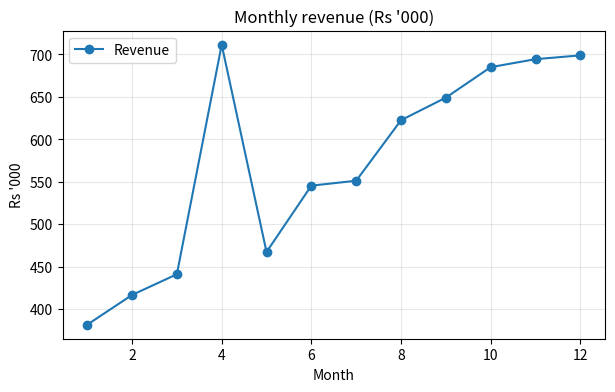
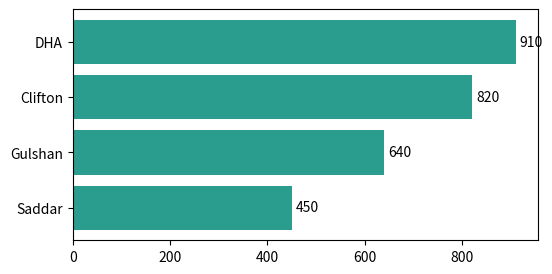
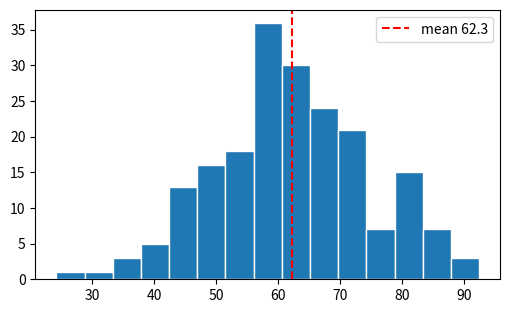
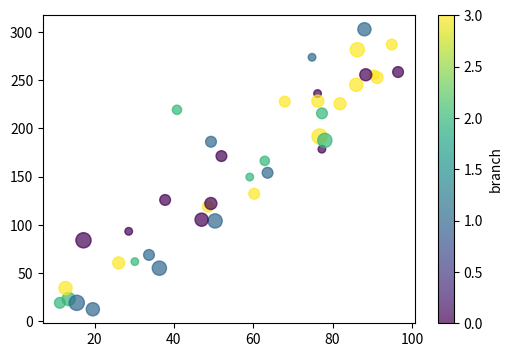
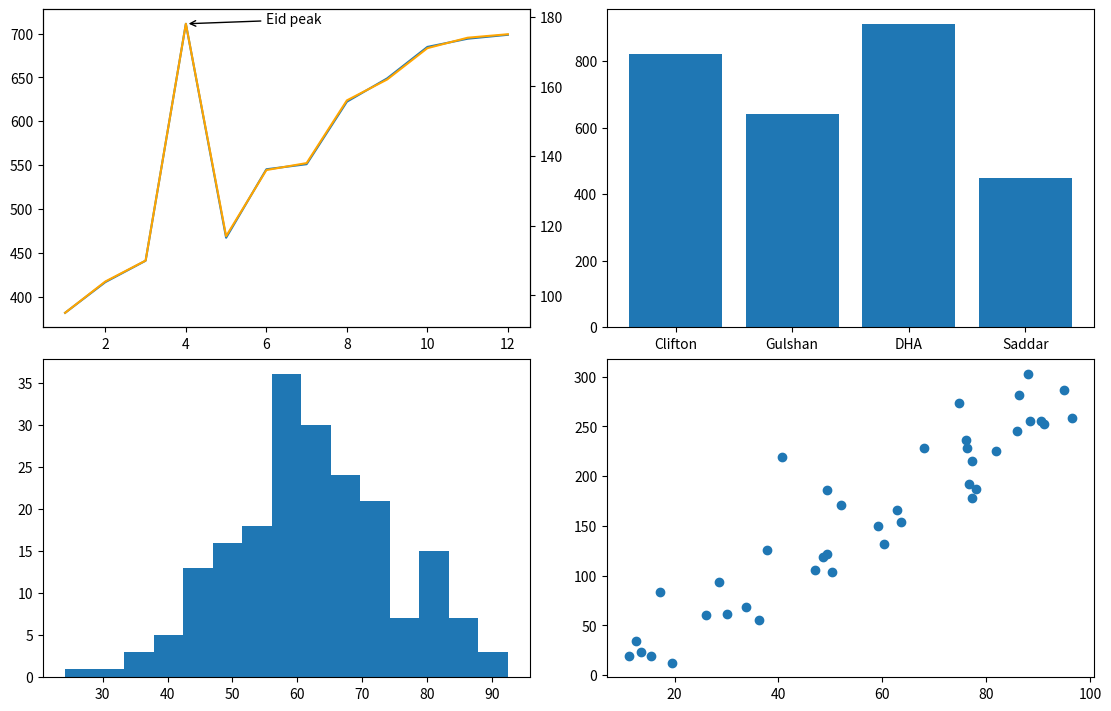

Source code (Python) for these figures, in order: (Note: this script raises an exception after producing the figures.)
"""Session 08 - Matplotlib: worked examples."""

# %% [markdown]
# ## Data

# %%
import matplotlib.pyplot as plt
import numpy as np
import pandas as pd
rng = np.random.default_rng(8)
months = np.arange(1, 13)
revenue = pd.Series(400 + 25 * months + rng.normal(0, 25, 12), index=months)
revenue[4] += 220
customers = (revenue / 4).round()

# %% [markdown]
# ## Example 1 - the object-oriented pattern

# %%
fig, ax = plt.subplots(figsize=(7, 4))
ax.plot(months, revenue, marker="o", label="Revenue")
ax.set(title="Monthly revenue (Rs '000)", xlabel="Month", ylabel="Rs '000")
ax.legend(); ax.grid(alpha=0.3)
plt.show()

# %% [markdown]
# ## Example 2 - sorted horizontal bars with labels

# %%
branch_sales = pd.Series({"Clifton": 820, "Gulshan": 640, "DHA": 910, "Saddar": 450})
fig, ax = plt.subplots(figsize=(6, 3))
order = branch_sales.sort_values()
bars = ax.barh(order.index, order.values, color="#2a9d8f")
ax.bar_label(bars, fmt="%.0f", padding=3)
plt.show()

# %% [markdown]
# ## Example 3 - histogram with a mean line

# %%
marks = pd.Series(rng.normal(62, 12, 200).clip(0, 100))
fig, ax = plt.subplots(figsize=(6, 3.5))
ax.hist(marks, bins=15, edgecolor="white")
ax.axvline(marks.mean(), color="red", linestyle="--", label=f"mean {marks.mean():.1f}")
ax.legend(); plt.show()

# %% [markdown]
# ## Example 4 - scatter with colour and size

# %%
df = pd.DataFrame({"ad_spend": rng.uniform(10, 100, 40), "branch_code": rng.integers(0, 4, 40),
                   "staff": rng.integers(2, 10, 40)})
df["sales"] = 3 * df["ad_spend"] + rng.normal(0, 30, 40)
fig, ax = plt.subplots(figsize=(6, 4))
sc = ax.scatter(df["ad_spend"], df["sales"], c=df["branch_code"], s=df["staff"] * 15, cmap="viridis", alpha=0.7)
fig.colorbar(sc, ax=ax, label="branch")
plt.show()

# %% [markdown]
# ## Example 5 - a 2x2 dashboard with annotation and twin axis

# %%
fig, axes = plt.subplots(2, 2, figsize=(11, 7), layout="constrained")
axes[0, 0].plot(months, revenue)
peak = int(revenue.idxmax())
axes[0, 0].annotate("Eid peak", xy=(peak, revenue[peak]), xytext=(peak + 2, revenue[peak]),
                    arrowprops={"arrowstyle": "->"})
ax2 = axes[0, 0].twinx(); ax2.plot(months, customers, color="orange")
axes[0, 1].bar(branch_sales.index, branch_sales.values)
axes[1, 0].hist(marks, bins=15)
axes[1, 1].scatter(df["ad_spend"], df["sales"])
plt.show()
assert peak == 4

# %% [markdown]
# ## Example 6 - box plots to compare groups

# %%
riders = ["Kashif", "Naveed", "Zubair"]
times = [rng.normal(m, 4, 50) for m in (28, 35, 22)]
fig, ax = plt.subplots(figsize=(6, 3))
ax.boxplot(times, tick_labels=riders, orientation="horizontal")
ax.set_xlabel("Delivery minutes")
plt.show()
